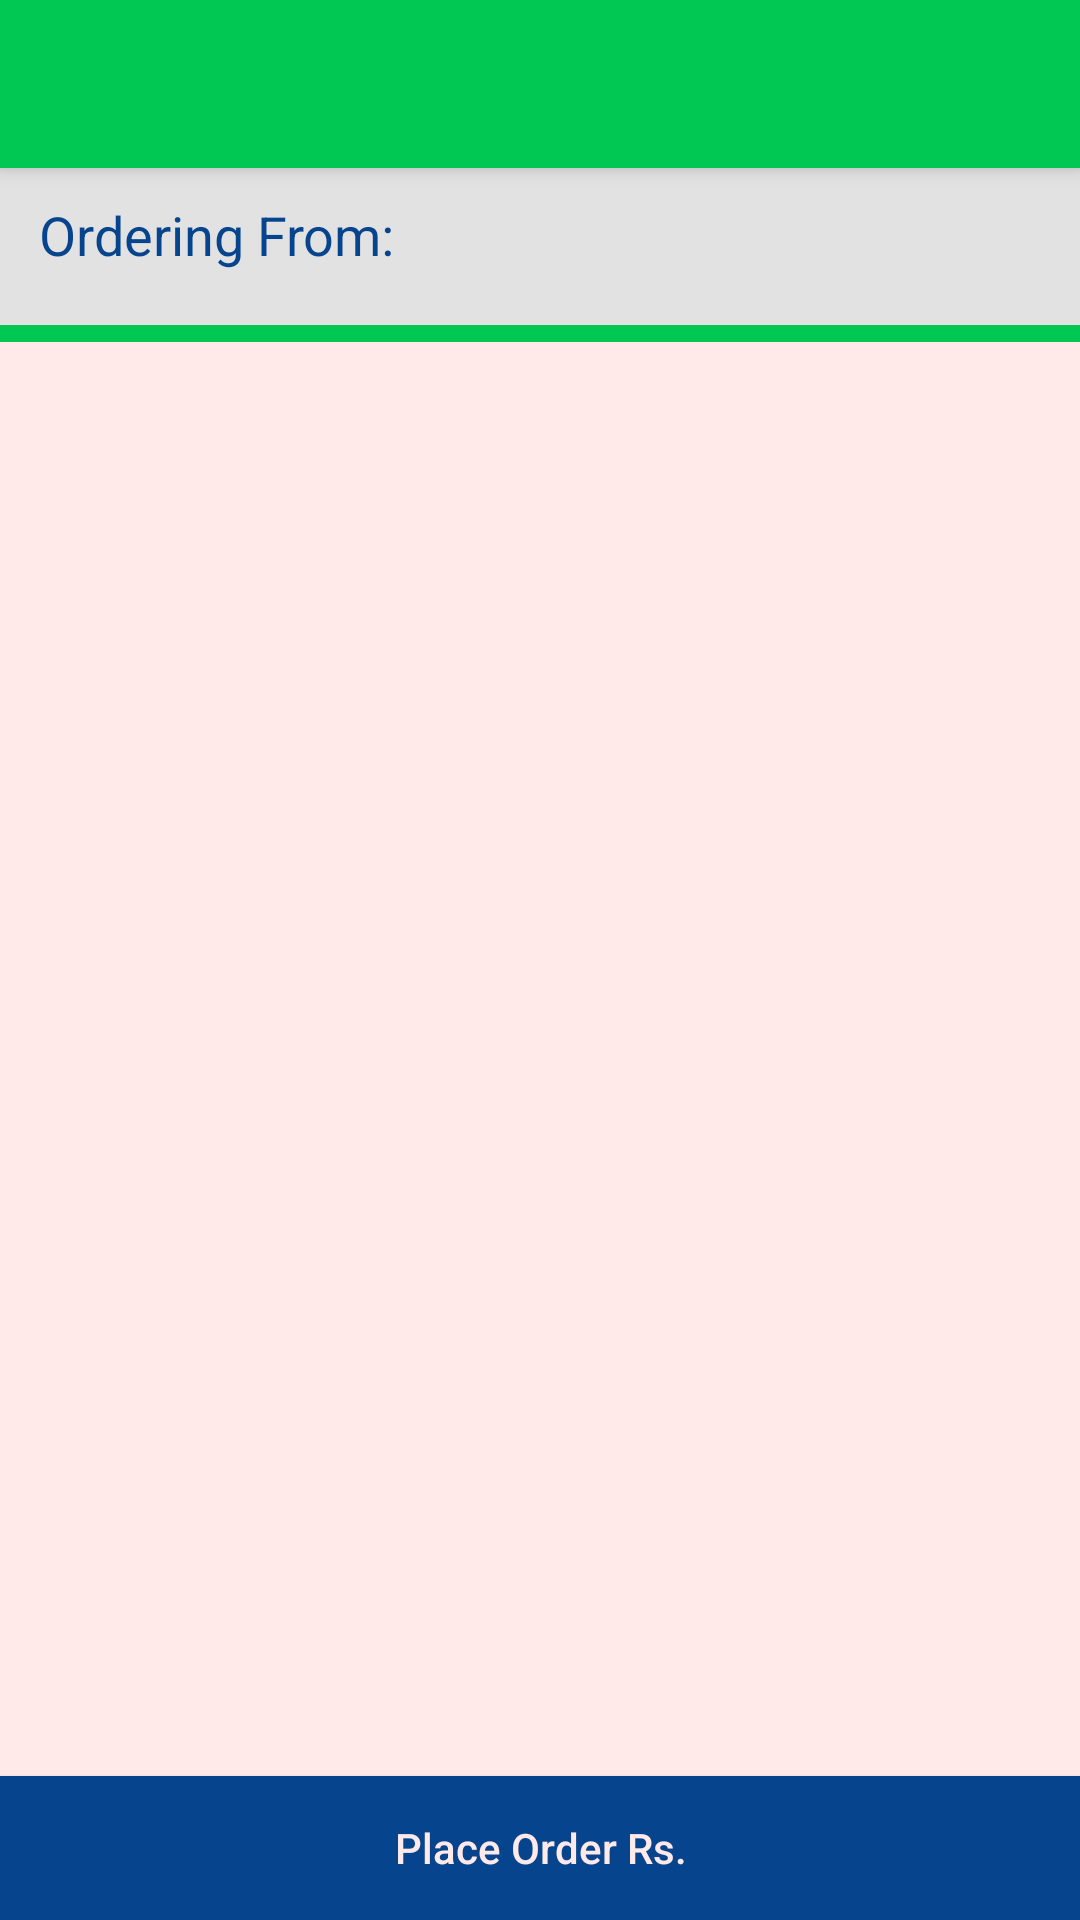

Produce the Android XML layout that renders to this screen, including the resource entries it uses.
<!-- AndroidManifest.xml: application theme AppTheme -->
<!-- res/layout/activity_cart.xml -->
<LinearLayout xmlns:android="http://schemas.android.com/apk/res/android"
    xmlns:app="http://schemas.android.com/apk/res-auto"
    xmlns:tools="http://schemas.android.com/tools"
    android:id="@+id/drawerLayout"
    android:layout_width="match_parent"
    android:layout_height="match_parent"
    android:background="@color/white"
    tools:context=".activity.CartActivity">

    <androidx.coordinatorlayout.widget.CoordinatorLayout
        android:id="@+id/coordinatorLayout"
        android:layout_width="match_parent"
        android:layout_height="match_parent">

        <com.google.android.material.appbar.AppBarLayout
            android:layout_width="match_parent"
            android:layout_height="wrap_content"
            android:elevation="0dp"
            android:theme="@style/ThemeOverlay.AppCompat.Dark">

            <androidx.appcompat.widget.Toolbar
                android:id="@+id/toolBar"
                android:layout_width="match_parent"
                android:layout_height="wrap_content"
                android:background="@color/colorPrimary"
                android:minHeight="?attr/actionBarSize"
                android:theme="@style/ThemeOverlay.AppCompat.Dark" />

        </com.google.android.material.appbar.AppBarLayout>

        <RelativeLayout
            android:id="@+id/cartProgressLayout"
            android:layout_width="match_parent"
            android:layout_height="match_parent"
            android:background="@color/white"
            android:elevation="1dp"
            android:visibility="invisible">

            <ProgressBar
                android:layout_width="wrap_content"
                android:layout_height="wrap_content"
                android:layout_centerInParent="true" />

        </RelativeLayout>

        <LinearLayout
            android:id="@+id/linearLayout"
            android:layout_width="match_parent"
            android:layout_height="match_parent"
            android:orientation="vertical"
            android:weightSum="1"
            app:layout_behavior="@string/appbar_scrolling_view_behavior">

            <LinearLayout
                android:layout_width="match_parent"
                android:layout_height="0dp"
                android:layout_weight="0.09"
                android:background="#e2e2e2"
                android:orientation="horizontal"
                android:weightSum="1">

                <TextView
                    android:layout_width="0dp"
                    android:layout_height="match_parent"
                    android:layout_weight="0.4"
                    android:padding="10dp"
                    android:text="@string/ordering_from"
                    android:textAlignment="center"
                    android:textColor="@color/BgColorBlue"
                    android:textSize="18sp"
                    tools:ignore="NestedWeights" />

                <TextView
                    android:id="@+id/txtOrderingFrom"
                    android:layout_width="0dp"
                    android:layout_height="match_parent"
                    android:layout_weight="0.6"
                    android:padding="10dp"
                    android:paddingStart="3dp"
                    android:textColor="@color/black"
                    android:textSize="18sp"
                    android:textStyle="bold"
                    tools:ignore="RtlSymmetry" />

            </LinearLayout>

            <TextView
                android:layout_width="match_parent"
                android:layout_height="0dp"
                android:layout_weight="0.01"
                android:background="@color/colorPrimary" />

            <androidx.recyclerview.widget.RecyclerView
                android:id="@+id/recyclerViewCart"
                android:layout_width="match_parent"
                android:layout_height="0dp"
                android:layout_weight="0.70" />

            <RelativeLayout
                android:id="@+id/relativeLayoutProceedToCart"
                android:layout_width="match_parent"
                android:layout_height="0dp"
                android:layout_weight="0.20">

                <Button
                    android:id="@+id/btnPlaceOrder"
                    android:layout_width="match_parent"
                    android:layout_height="wrap_content"
                    android:layout_alignParentBottom="true"
                    android:background="@color/BgColorBlue"
                    android:textAllCaps="false"
                    android:text="@string/place_order"
                    android:textAlignment="center"
                    android:textColor="@color/white" />

            </RelativeLayout>
        </LinearLayout>
    </androidx.coordinatorlayout.widget.CoordinatorLayout>
</LinearLayout>
<!-- resources referenced by this layout -->
<resources>
  <color name="BgColorBlue">#06458E</color>
  <color name="black">#000000</color>
  <color name="colorPrimary">#00c853</color>
  <color name="white">#FFE9E9</color>
  <string name="ordering_from">Ordering From: </string>
  <string name="place_order">Place Order Rs.</string>
</resources>
